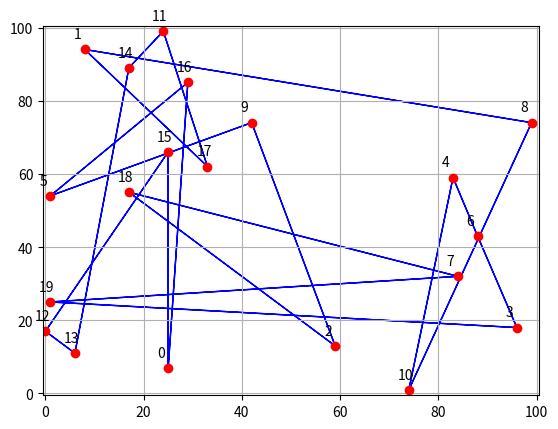

Here is the Python script that generated this plot:
import numpy as np
from matplotlib import pyplot as plt

def generate_tsp_instance(number_of_cities, grid_size):
    ans = []
    while len(ans) < number_of_cities:
        (x, y) = np.random.randint(0, grid_size, size=2)
        if (x, y) not in ans:
            ans.append((x, y))
    return ans


def plot_instance(instance, grid_size):
    plt.close()
    for i, city in enumerate(instance):
        plt.plot(city[0], city[1], 'o', color='red')
        plt.annotate(i, xy=(city[0], city[1]), xytext=(-8, 8),
        textcoords='offset points')
    plt.grid()
    plt.xlim((-0.5, grid_size+0.5))
    plt.ylim((-0.5, grid_size+0.5))

def plot_tour(instance, grid_size, tour):
    plt.close()
    plot_instance(instance, grid_size)
    for i in range(0, len(tour)-1):
        x = instance[tour[i]][0] 
        y = instance[tour[i]][1] 
        dx = instance[tour[i+1]][0] -x 
        dy = instance[tour[i+1]][1] -y
        plt.arrow(x, y, dx, dy, color='blue')
    x = instance[tour[-1]][0] 
    y = instance[tour[-1]][1] 
    dx = instance[tour[0]][0] -x 
    dy = instance[tour[0]][1] -y
    plt.arrow(x, y, dx, dy, color='blue')
    plt.show()

def time(island1: tuple, island2: tuple, ship_speed: float,current: tuple) -> float:
    x1 = island1[0]
    y1 = island1[1]
    x2 = island2[0]
    y2 = island2[1]

    distance = np.sqrt((x2 - x1)**2 + (y2 - y1)**2)
    pass

number_of_cities = 20
grid_size = 100
tsp_instance = generate_tsp_instance(number_of_cities, grid_size)

plot_instance(tsp_instance, grid_size)

tour = np.random.permutation(number_of_cities)

plot_tour(tsp_instance,grid_size,tour)